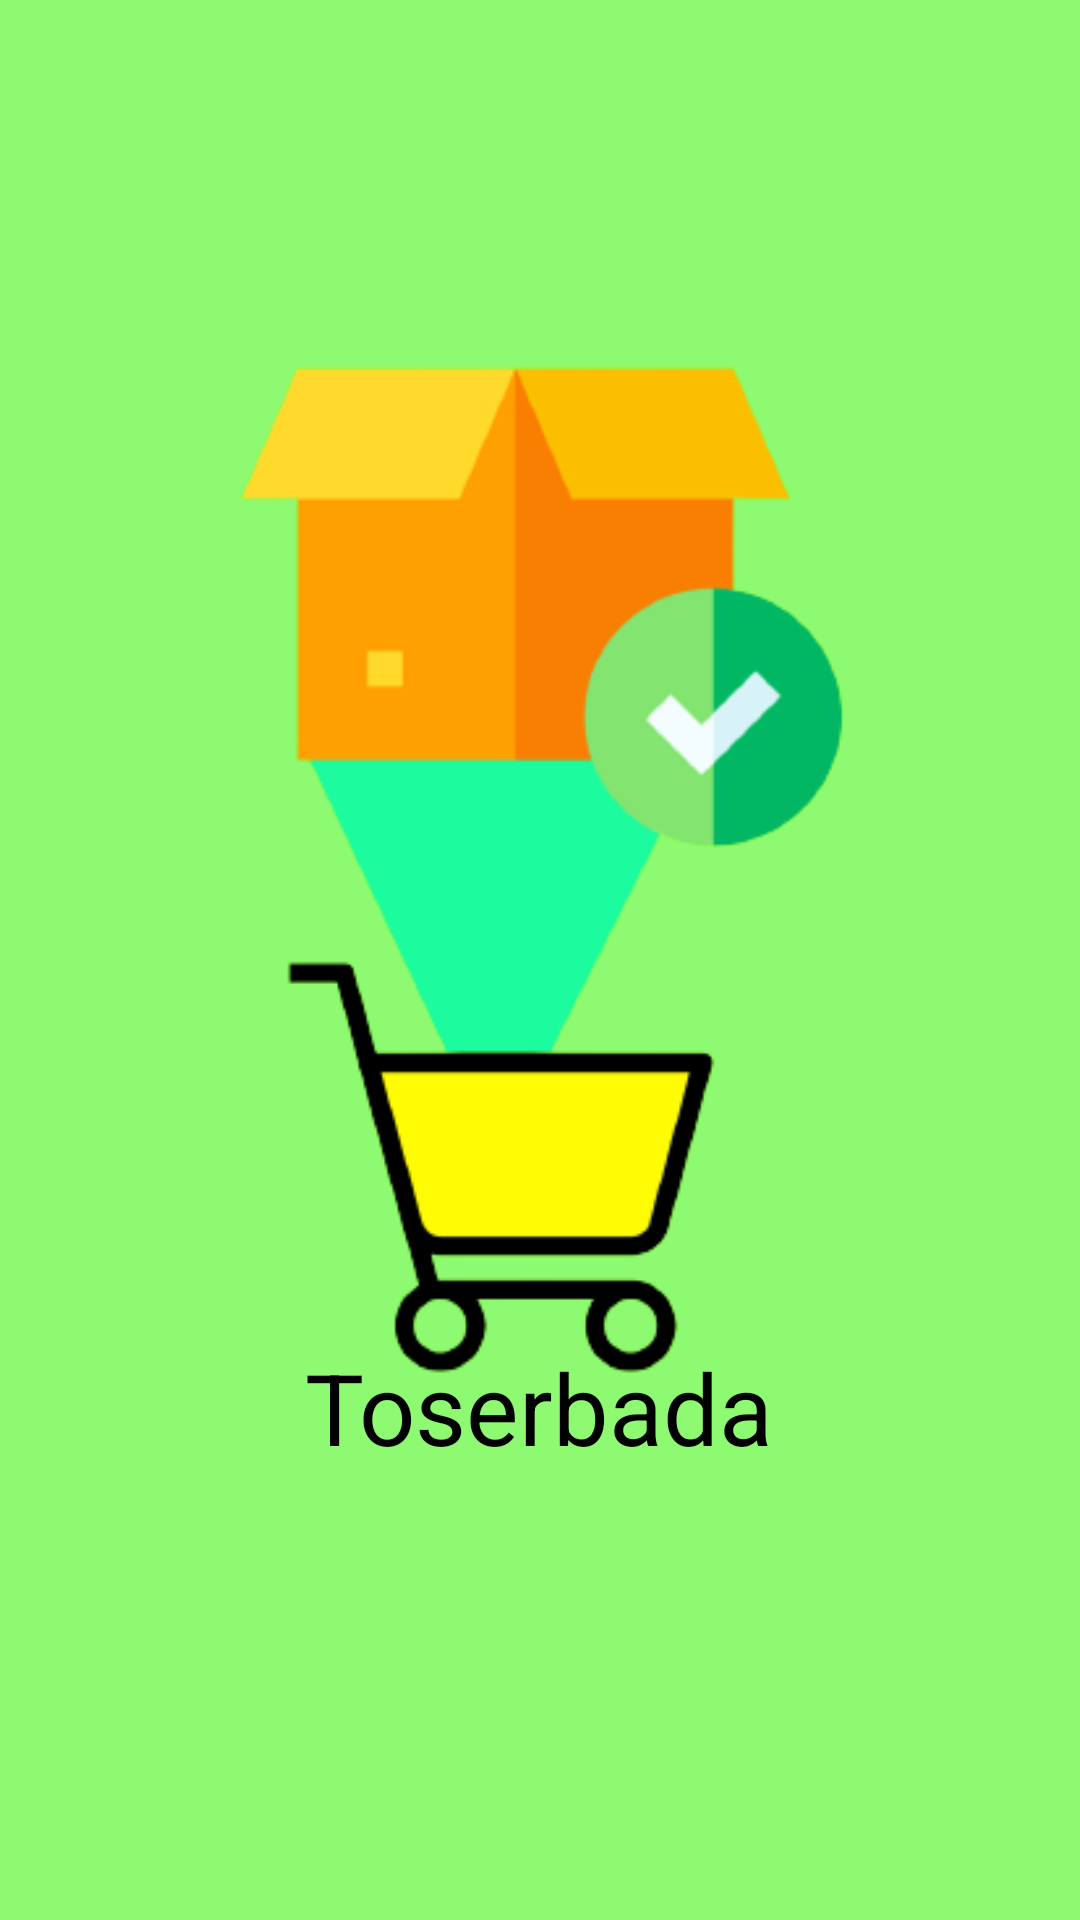

Android layout source for this screen:
<!-- AndroidManifest.xml: application theme Theme.Seberatahu -->
<!-- res/layout/activity_splash.xml -->
<?xml version="1.0" encoding="utf-8"?>
<androidx.constraintlayout.widget.ConstraintLayout xmlns:android="http://schemas.android.com/apk/res/android"
    xmlns:app="http://schemas.android.com/apk/res-auto"
    xmlns:tools="http://schemas.android.com/tools"
    android:layout_width="match_parent"
    android:background="@color/greentea"
    android:layout_height="match_parent"
    tools:context=".splash">


    <ImageView
        android:id="@+id/imageView"
        android:layout_width="517dp"
        android:layout_height="545dp"
        android:src="@drawable/icon"
        app:layout_constraintBottom_toBottomOf="parent"
        app:layout_constraintEnd_toEndOf="parent"
        app:layout_constraintStart_toStartOf="parent"
        app:layout_constraintTop_toTopOf="parent"
        app:layout_constraintVertical_bias="0.198" />

    <TextView
        android:id="@+id/textView4"
        android:layout_width="222dp"
        android:layout_height="89dp"
        android:text="Toserbada"
        android:textAlignment="center"
        android:textColor="@color/black"
        android:textSize="33dp"
        app:layout_constraintBottom_toBottomOf="parent"
        app:layout_constraintEnd_toEndOf="parent"
        app:layout_constraintHorizontal_bias="0.497"
        app:layout_constraintStart_toStartOf="parent"
        app:layout_constraintTop_toTopOf="parent"
        app:layout_constraintVertical_bias="0.811" />


</androidx.constraintlayout.widget.ConstraintLayout>
<!-- resources referenced by this layout -->
<resources>
  <color name="black">#FF000000</color>
  <color name="greentea">#8EFA71</color>
  <!-- drawable icon: png bitmap (drawable-v24, 26484 bytes) -->
  <style name="Theme.Seberatahu" parent="Theme.AppCompat.DayNight.NoActionBar">
          
          <item name="colorPrimary">@color/purple_500</item>
          <item name="colorPrimaryVariant">@color/purple_700</item>
          <item name="colorOnPrimary">@color/white</item>
          
          <item name="colorSecondary">@color/teal_200</item>
          <item name="colorSecondaryVariant">@color/teal_700</item>
          <item name="colorOnSecondary">@color/black</item>
          
          <item name="android:statusBarColor" tools:targetApi="l">?attr/colorPrimaryVariant</item>
          
      </style>
  <color name="purple_500">#FF6200EE</color>
  <color name="purple_700">#FF3700B3</color>
  <color name="white">#FFFFFFFF</color>
  <color name="teal_200">#FF03DAC5</color>
  <color name="teal_700">#FF018786</color>
</resources>
